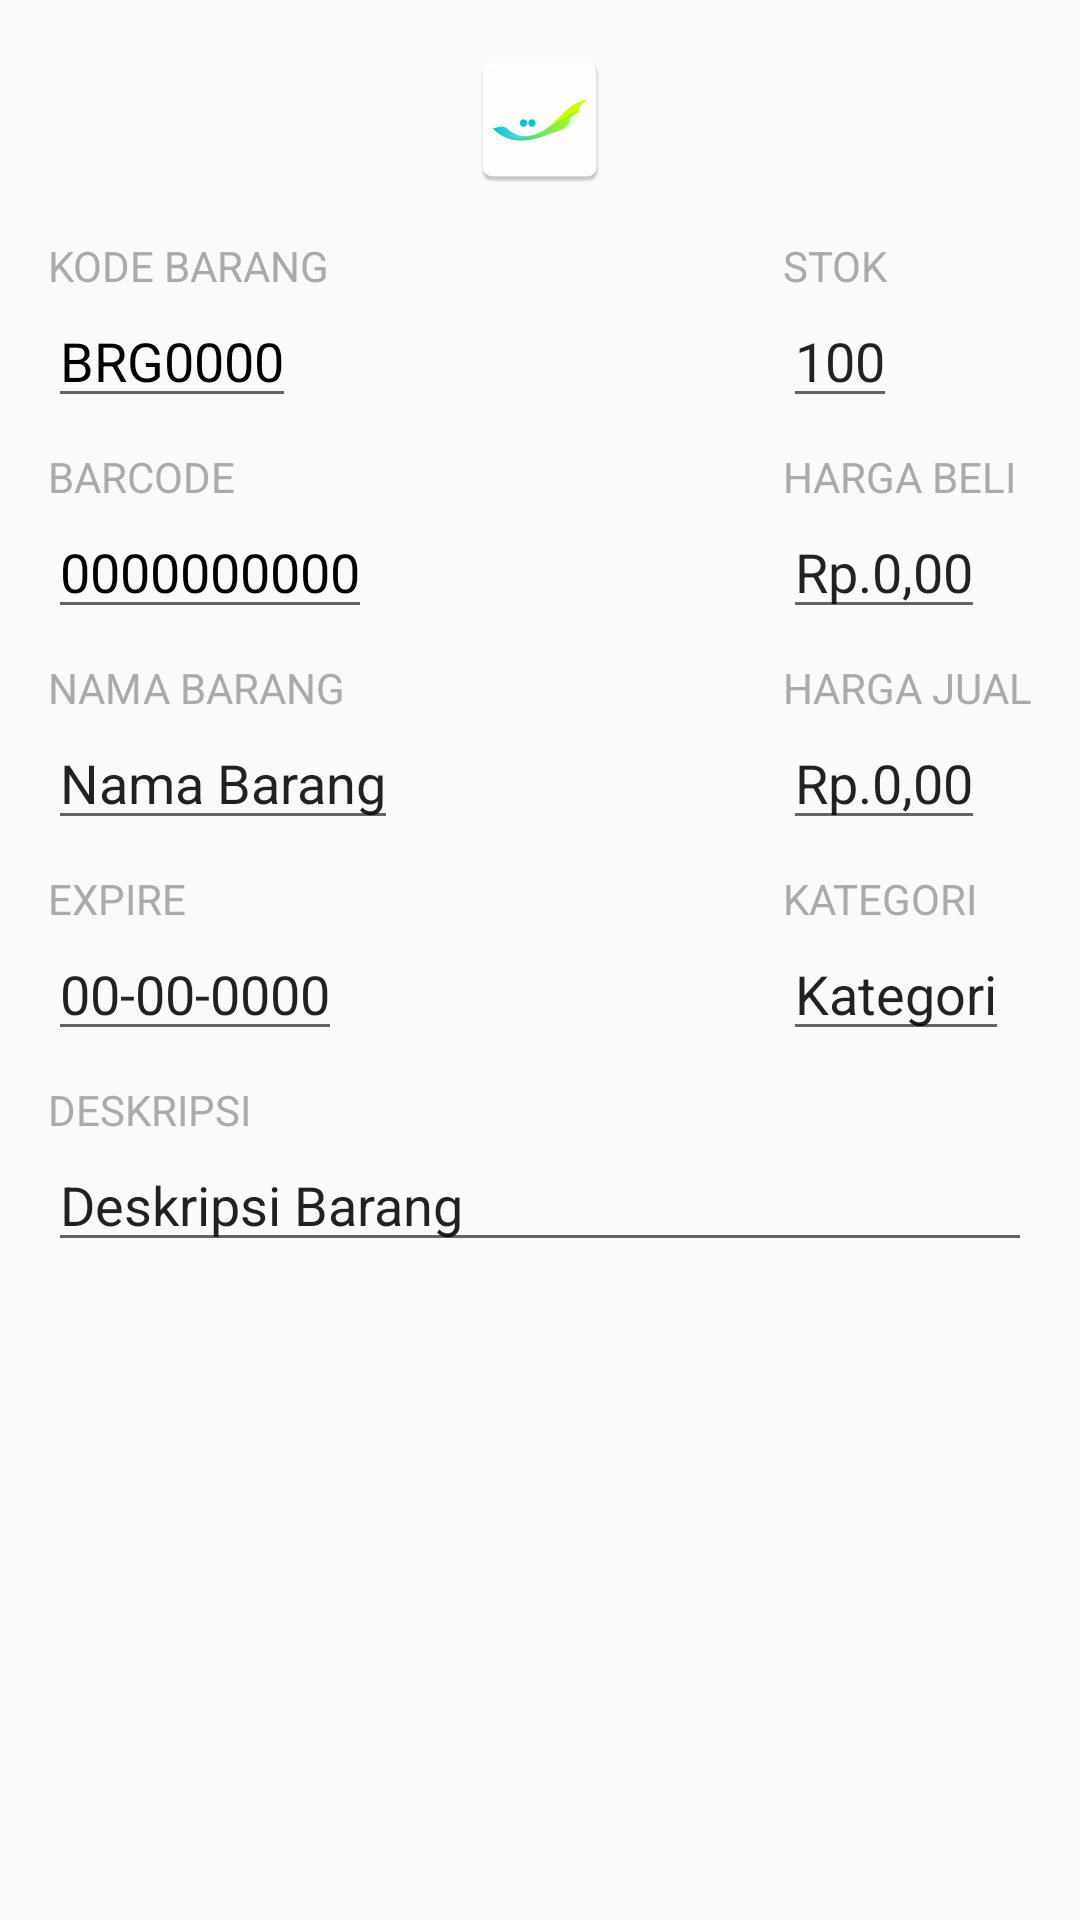

Produce the Android XML layout that renders to this screen, including the resource entries it uses.
<!-- AndroidManifest.xml: application theme AppTheme -->
<!-- res/layout/activity_add_barang.xml -->
<ScrollView xmlns:android="http://schemas.android.com/apk/res/android"
            android:layout_width="match_parent"
            android:layout_height="match_parent">
    <RelativeLayout android:layout_width="match_parent"
                    android:layout_height="wrap_content"
                    android:paddingBottom="@dimen/activity_vertical_margin"
                    android:paddingLeft="@dimen/activity_horizontal_margin"
                    android:paddingRight="@dimen/activity_horizontal_margin"
                    android:paddingTop="@dimen/activity_vertical_margin">
        <ImageView android:id="@+id/gambarBarang"
                   android:layout_width="match_parent"
                   android:layout_height="wrap_content"
                   android:src="@mipmap/ic_launcher"/>
        <LinearLayout android:id="@+id/col1"
                      android:layout_marginTop="15dp"
                      android:layout_alignParentLeft="true"
                      android:layout_below="@+id/gambarBarang"
                      android:layout_width="wrap_content"
                      android:layout_height="wrap_content"
                      android:orientation="vertical">
            <TextView
                    android:layout_width="wrap_content"
                    android:layout_height="wrap_content"
                    android:textColor="@android:color/darker_gray"
                    android:textAppearance="?android:attr/textAppearanceSmall"
                    android:text="KODE BARANG"/>
            <EditText
                    android:id="@+id/idBarang"
                    android:layout_width="wrap_content"
                    android:layout_height="wrap_content"
                    android:textAppearance="?android:attr/textAppearanceMedium"
                    android:textColor="@android:color/black"
                    android:selectAllOnFocus="true"
                    android:text="BRG0000"/>
            <TextView
                    android:layout_width="wrap_content"
                    android:layout_height="wrap_content"
                    android:layout_marginTop="10dp"
                    android:textColor="@android:color/darker_gray"
                    android:textAppearance="?android:attr/textAppearanceSmall"
                    android:text="BARCODE"/>
            <EditText
                    android:id="@+id/barcode"
                    android:layout_width="wrap_content"
                    android:layout_height="wrap_content"
                    android:textAppearance="?android:attr/textAppearanceMedium"
                    android:textColor="@android:color/black"
                    android:selectAllOnFocus="true"
                    android:text="0000000000"/>
            <TextView
                    android:layout_width="wrap_content"
                    android:layout_height="wrap_content"
                    android:layout_marginTop="10dp"
                    android:textColor="@android:color/darker_gray"
                    android:textAppearance="?android:attr/textAppearanceSmall"
                    android:text="NAMA BARANG"/>
            <EditText
                    android:id="@+id/namaBarang"
                    android:layout_width="wrap_content"
                    android:layout_height="wrap_content"
                    android:textAppearance="?android:attr/textAppearanceMedium"
                    android:selectAllOnFocus="true"
                    android:text="Nama Barang"/>
            <TextView
                    android:layout_width="wrap_content"
                    android:layout_height="wrap_content"
                    android:layout_marginTop="10dp"
                    android:textColor="@android:color/darker_gray"
                    android:textAppearance="?android:attr/textAppearanceSmall"
                    android:text="EXPIRE"/>
            <EditText
                    android:id="@+id/exp"
                    android:layout_width="wrap_content"
                    android:layout_height="wrap_content"
                    android:textAppearance="?android:attr/textAppearanceMedium"
                    android:selectAllOnFocus="true"
                    android:text="00-00-0000"/>
        </LinearLayout>
        <LinearLayout android:id="@+id/col2"
                      android:layout_marginTop="15dp"
                      android:layout_alignParentRight="true"
                      android:layout_below="@+id/gambarBarang"
                      android:layout_width="wrap_content"
                      android:layout_height="wrap_content"
                      android:orientation="vertical">
            <TextView
                    android:layout_width="wrap_content"
                    android:layout_height="wrap_content"
                    android:textColor="@android:color/darker_gray"
                    android:textAppearance="?android:attr/textAppearanceSmall"
                    android:text="STOK"/>
            <EditText
                    android:id="@+id/stok"
                    android:layout_width="wrap_content"
                    android:layout_height="wrap_content"
                    android:textAppearance="?android:attr/textAppearanceMedium"
                    android:selectAllOnFocus="true"
                    android:text="100"/>
            <TextView
                    android:layout_width="wrap_content"
                    android:layout_height="wrap_content"
                    android:layout_marginTop="10dp"
                    android:textColor="@android:color/darker_gray"
                    android:textAppearance="?android:attr/textAppearanceSmall"
                    android:text="HARGA BELI"/>
            <EditText
                    android:id="@+id/hargaBeli"
                    android:layout_width="wrap_content"
                    android:layout_height="wrap_content"
                    android:textAppearance="?android:attr/textAppearanceMedium"
                    android:selectAllOnFocus="true"
                    android:text="Rp.0,00"/>
            <TextView
                    android:layout_width="wrap_content"
                    android:layout_height="wrap_content"
                    android:layout_marginTop="10dp"
                    android:textColor="@android:color/darker_gray"
                    android:textAppearance="?android:attr/textAppearanceSmall"
                    android:text="HARGA JUAL"/>
            <EditText
                    android:id="@+id/hargaJual"
                    android:layout_width="wrap_content"
                    android:layout_height="wrap_content"
                    android:textAppearance="?android:attr/textAppearanceMedium"
                    android:selectAllOnFocus="true"
                    android:text="Rp.0,00"/>
            <TextView
                    android:layout_width="wrap_content"
                    android:layout_height="wrap_content"
                    android:layout_marginTop="10dp"
                    android:textColor="@android:color/darker_gray"
                    android:textAppearance="?android:attr/textAppearanceSmall"
                    android:text="KATEGORI"/>
            <EditText
                    android:id="@+id/kategori"
                    android:layout_width="wrap_content"
                    android:layout_height="wrap_content"
                    android:textAppearance="?android:attr/textAppearanceMedium"
                    android:selectAllOnFocus="true"
                    android:text="Kategori"/>
        </LinearLayout>
        <LinearLayout android:layout_below="@+id/col2"
                      android:layout_width="match_parent"
                      android:layout_height="wrap_content"
                      android:orientation="vertical">
            <TextView
                    android:layout_width="wrap_content"
                    android:layout_height="wrap_content"
                    android:layout_marginTop="10dp"
                    android:textColor="@android:color/darker_gray"
                    android:textAppearance="?android:attr/textAppearanceSmall"
                    android:text="DESKRIPSI"/>
            <EditText
                    android:id="@+id/description"
                    android:layout_width="match_parent"
                    android:layout_height="wrap_content"
                    android:inputType="textMultiLine"
                    android:ems="10"
                    android:selectAllOnFocus="true"
                    android:text="Deskripsi Barang"/>
        </LinearLayout>
    </RelativeLayout>
</ScrollView>
<!-- resources referenced by this layout -->
<resources>
  <dimen name="activity_horizontal_margin">16dp</dimen>
  <dimen name="activity_vertical_margin">16dp</dimen>
  <!-- mipmap ic_launcher: png bitmap (mipmap-hdpi, 1589 bytes) -->
  <style name="AppTheme" parent="Theme.AppCompat.Light.NoActionBar">
          
          <item name="colorPrimary">@color/blue</item>
      </style>
  <color name="blue">#0097a7</color>
</resources>
